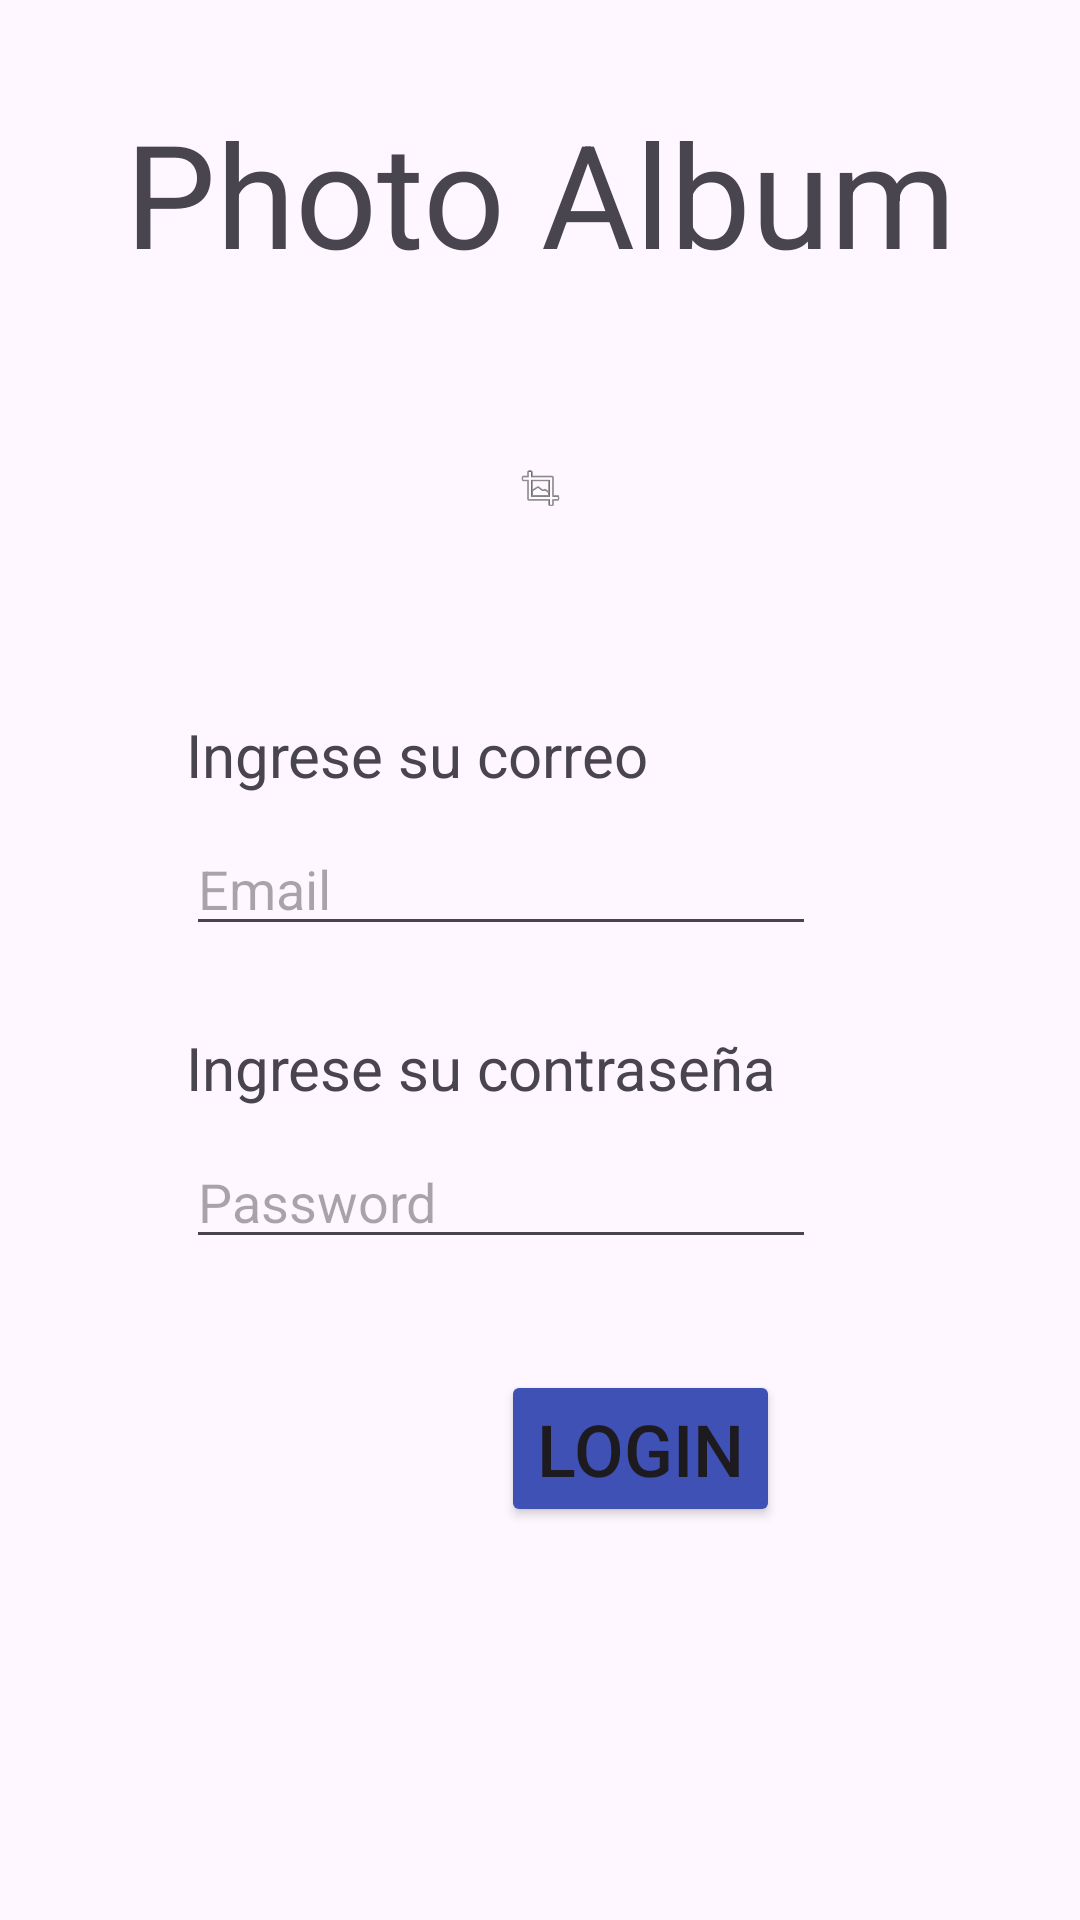

Produce the Android XML layout that renders to this screen, including the resource entries it uses.
<!-- AndroidManifest.xml: application theme Theme.AppExaFin -->
<!-- res/layout/activity_main.xml -->
<?xml version="1.0" encoding="utf-8"?>
<androidx.constraintlayout.widget.ConstraintLayout xmlns:android="http://schemas.android.com/apk/res/android"
    xmlns:app="http://schemas.android.com/apk/res-auto"
    xmlns:tools="http://schemas.android.com/tools"
    android:layout_width="match_parent"
    android:layout_height="match_parent"
    tools:context=".MainActivity">

    <TextView
        android:id="@+id/textView"
        android:layout_width="wrap_content"
        android:layout_height="wrap_content"
        android:layout_marginTop="32dp"
        android:layout_marginBottom="58dp"
        android:text="Photo Album"
        android:textSize="48sp"
        app:layout_constraintBottom_toTopOf="@+id/imageView2"
        app:layout_constraintEnd_toEndOf="parent"
        app:layout_constraintStart_toStartOf="parent"
        app:layout_constraintTop_toTopOf="parent" />

    <ImageView
        android:id="@+id/imageView2"
        android:layout_width="167dp"
        android:layout_height="0dp"
        android:layout_marginBottom="67dp"
        app:layout_constraintBottom_toTopOf="@+id/textView2"
        app:layout_constraintEnd_toEndOf="parent"
        app:layout_constraintStart_toStartOf="parent"
        app:layout_constraintTop_toBottomOf="@+id/textView"
        app:srcCompat="@android:drawable/ic_menu_crop" />

    <TextView
        android:id="@+id/textView2"
        android:layout_width="wrap_content"
        android:layout_height="wrap_content"
        android:layout_marginStart="62dp"
        android:layout_marginBottom="9dp"
        android:text="Ingrese su correo"
        android:textSize="20sp"
        app:layout_constraintBottom_toTopOf="@+id/edtEmail"
        app:layout_constraintStart_toStartOf="parent"
        app:layout_constraintTop_toBottomOf="@+id/imageView2" />

    <TextView
        android:id="@+id/textView3"
        android:layout_width="wrap_content"
        android:layout_height="wrap_content"
        android:layout_marginBottom="9dp"
        android:text="Ingrese su contraseña"
        android:textSize="20sp"
        app:layout_constraintBottom_toTopOf="@+id/edtPassword"
        app:layout_constraintStart_toStartOf="@+id/edtEmail"
        app:layout_constraintTop_toBottomOf="@+id/edtEmail" />

    <EditText
        android:id="@+id/edtEmail"
        android:layout_width="wrap_content"
        android:layout_height="wrap_content"
        android:layout_marginBottom="27dp"
        android:ems="10"
        android:hint="Email"
        android:inputType="textEmailAddress"
        app:layout_constraintBottom_toTopOf="@+id/textView3"
        app:layout_constraintStart_toStartOf="@+id/textView2"
        app:layout_constraintTop_toBottomOf="@+id/textView2" />

    <EditText
        android:id="@+id/edtPassword"
        android:layout_width="wrap_content"
        android:layout_height="wrap_content"
        android:layout_marginBottom="37dp"
        android:ems="10"
        android:hint="Password"
        android:inputType="textPassword"
        app:layout_constraintBottom_toTopOf="@+id/btnLogin"
        app:layout_constraintStart_toStartOf="@+id/textView3"
        app:layout_constraintTop_toBottomOf="@+id/textView3" />

    <Button
        android:id="@+id/btnLogin"
        android:layout_width="wrap_content"
        android:layout_height="wrap_content"
        android:layout_marginEnd="12dp"
        android:layout_marginBottom="131dp"
        android:backgroundTint="#3F51B5"
        android:text="Login"
        android:textSize="24sp"
        app:layout_constraintBottom_toBottomOf="parent"
        app:layout_constraintEnd_toEndOf="@+id/edtPassword"
        app:layout_constraintTop_toBottomOf="@+id/edtPassword" />

</androidx.constraintlayout.widget.ConstraintLayout>
<!-- resources referenced by this layout -->
<resources>
  <style name="Theme.AppExaFin" parent="Base.Theme.AppExaFin" />
  <style name="Base.Theme.AppExaFin" parent="Theme.Material3.DayNight.NoActionBar">
          
          
      </style>
</resources>
